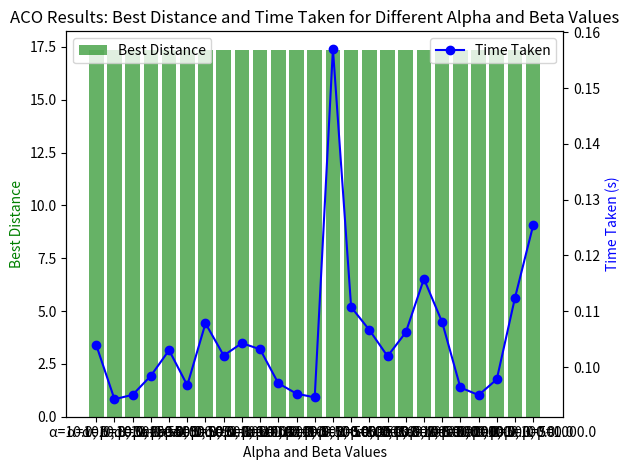

Write the Python code that produced this figure.
import numpy as np
import matplotlib.pyplot as plt
import time

# Define the city coordinates (x, y)
cities = np.array([
    [0, 0],   # City 0
    [2, 3],   # City 1
    [5, 4],   # City 2
    [1, 1],   # City 3
    [7, 3],   # City 4
    [6, 1],   # City 5
])

n_cities = len(cities)

# Calculate the distance matrix
def calculate_distance_matrix(cities):
    n = len(cities)
    dist_matrix = np.zeros((n, n))
    for i in range(n):
        for j in range(n):
            if i != j:
                dist_matrix[i][j] = np.linalg.norm(cities[i] - cities[j])
    return dist_matrix

dist_matrix = calculate_distance_matrix(cities)

# Parameters for the ACO
n_ants = 10
n_iterations = 100
evaporation_rate = 0.5
pheromone_constant = 1.0
initial_pheromone = 1.0

# Initialize pheromone levels
pheromone_matrix = np.ones((n_cities, n_cities)) * initial_pheromone

# Function to calculate the probability of moving to the next city
def calculate_transition_probabilities(pheromone_matrix, dist_matrix, alpha, beta, visited, current_city):
    n = len(pheromone_matrix)
    probabilities = np.zeros(n)
    for i in range(n):
        if i not in visited:
            try:
                probabilities[i] = (pheromone_matrix[current_city, i] ** alpha) * ((1.0 / dist_matrix[current_city, i]) ** beta)
            except OverflowError:
                probabilities[i] = 0  # Handle any overflow errors gracefully

    # Check if the sum of probabilities is zero
    if np.sum(probabilities) == 0:
        probabilities = np.ones(n)
        for i in visited:
            probabilities[i] = 0

    return probabilities / np.sum(probabilities)


# Function to run the ACO algorithm
def ant_colony_optimization(dist_matrix, pheromone_matrix, alpha, beta, evaporation_rate, pheromone_constant, n_ants, n_iterations):
    n_cities = len(dist_matrix)
    best_route = None
    best_distance = float('inf')

    for iteration in range(n_iterations):
        all_routes = []
        all_distances = []

        for ant in range(n_ants):
            route = []
            visited = set()
            current_city = np.random.randint(n_cities)
            route.append(current_city)
            visited.add(current_city)

            while len(visited) < n_cities:
                probabilities = calculate_transition_probabilities(pheromone_matrix, dist_matrix, alpha, beta, visited, current_city)
                next_city = np.random.choice(range(n_cities), p=probabilities)
                route.append(next_city)
                visited.add(next_city)
                current_city = next_city

            route.append(route[0])  # Return to start
            all_routes.append(route)
            distance = np.sum([dist_matrix[route[i], route[i + 1]] for i in range(len(route) - 1)])
            all_distances.append(distance)

            if distance < best_distance:
                best_distance = distance
                best_route = route

        # Update pheromone matrix
        pheromone_matrix *= (1 - evaporation_rate)
        for route, distance in zip(all_routes, all_distances):
            for i in range(len(route) - 1):
                pheromone_matrix[route[i], route[i + 1]] += pheromone_constant / distance

    return best_route, best_distance

# Function to test different alpha and beta values
def test_parameters(alpha_values, beta_values):
    results = {}
    times = {}
    for alpha in alpha_values:
        for beta in beta_values:
            print(f"Testing with alpha={alpha}, beta={beta}")
            pheromone_matrix = np.ones((n_cities, n_cities)) * initial_pheromone
            start_time = time.time()
            best_route, best_distance = ant_colony_optimization(dist_matrix, pheromone_matrix, alpha, beta, evaporation_rate, pheromone_constant, n_ants, n_iterations)
            end_time = time.time()
            elapsed_time = end_time - start_time
            results[(alpha, beta)] = best_distance
            times[(alpha, beta)] = elapsed_time
            print(f"Best distance for alpha={alpha}, beta={beta}: {best_distance}")
            print(f"Time taken for alpha={alpha}, beta={beta}: {elapsed_time:.2f} seconds\n")
    return results, times

# Define the alpha and beta values to test (including super huge values)
alpha_values = [10.0, 50.0, 100.0, 500.0, 1000.0]
beta_values = [10.0, 50.0, 100.0, 500.0, 1000.0]

# Run the tests
results, times = test_parameters(alpha_values, beta_values)

# Plotting the results
def plot_results(results, times, alpha_values, beta_values):
    fig, ax1 = plt.subplots()

    ax2 = ax1.twinx()
    alpha_beta_pairs = list(results.keys())
    distances = [results[pair] for pair in alpha_beta_pairs]
    time_taken = [times[pair] for pair in alpha_beta_pairs]
    alpha_beta_labels = [f"α={pair[0]}, β={pair[1]}" for pair in alpha_beta_pairs]

    ax1.bar(alpha_beta_labels, distances, color='g', alpha=0.6, label='Best Distance')
    ax2.plot(alpha_beta_labels, time_taken, color='b', marker='o', label='Time Taken')

    ax1.set_xlabel('Alpha and Beta Values')
    ax1.set_ylabel('Best Distance', color='g')
    ax2.set_ylabel('Time Taken (s)', color='b')

    plt.title('ACO Results: Best Distance and Time Taken for Different Alpha and Beta Values')
    ax1.legend(loc='upper left')
    ax2.legend(loc='upper right')

    plt.xticks(rotation=45)
    plt.tight_layout()
    plt.show()

# Plot the results
plot_results(results, times, alpha_values, beta_values)
